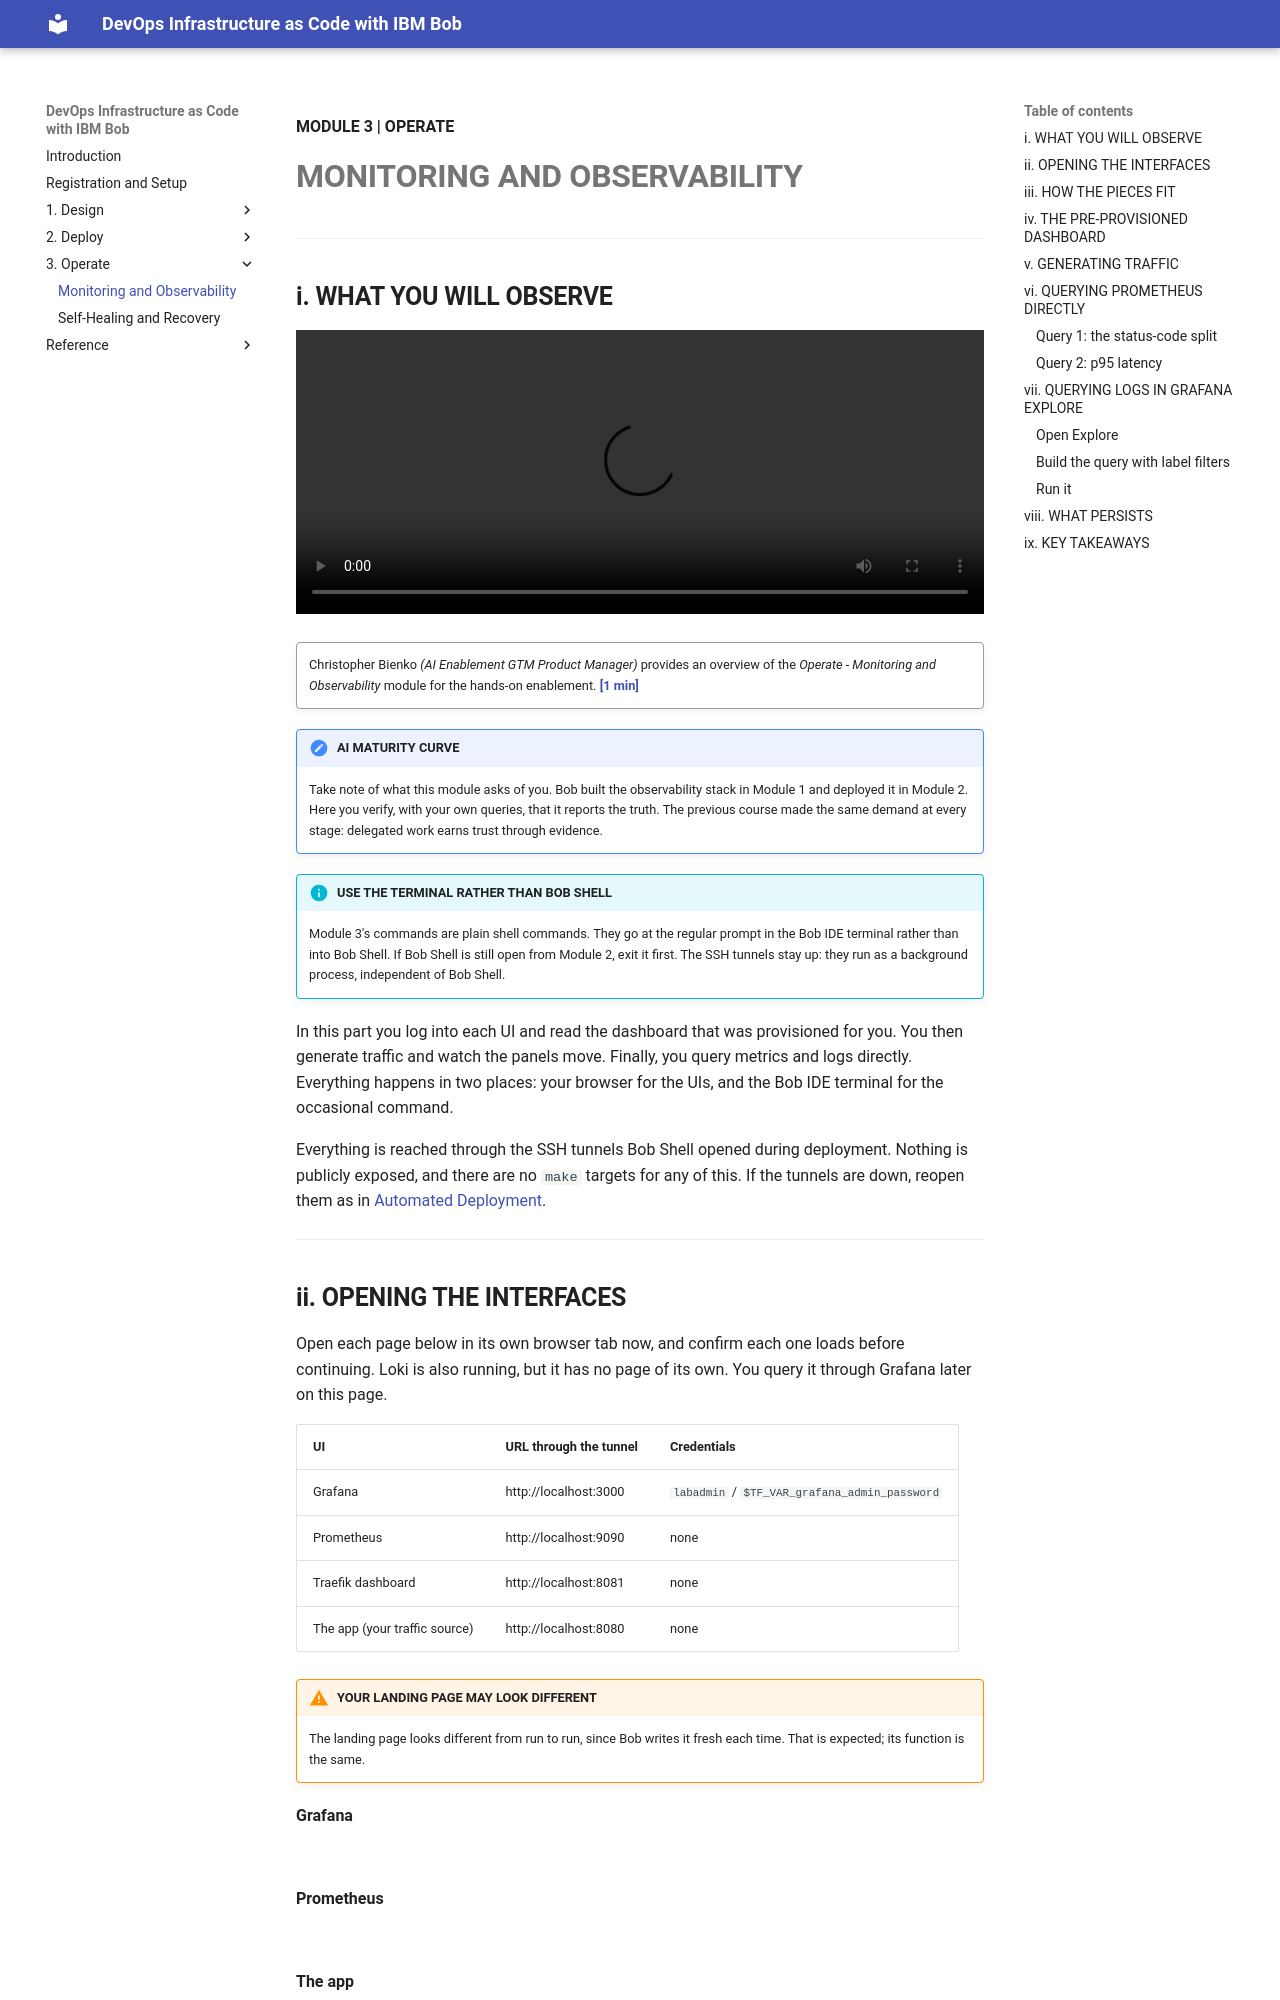

repository: bienko/bob-devops-iac · page: 3-1/index.html · generator: mkdocs

**MODULE 3 | OPERATE**

# **MONITORING AND OBSERVABILITY**

---

## **i. WHAT YOU WILL OBSERVE**

![type:video](./_videos/Operate - Monitoring and Observability [Bob DevOps L3].mp4)
!!! quote ""
    Christopher Bienko *(AI Enablement GTM Product Manager)* provides an overview of the *Operate - Monitoring and Observability* module for the hands-on enablement. **<a href="https://ibm.seismic.com/Link/Content/DCdd26Qj7Qq9g8MFGVh72Tmpb2qj" target="_blank">[1 min]</a>**

!!! note "AI MATURITY CURVE"
    Take note of what this module asks of you. Bob built the observability stack in Module 1 and deployed it in Module 2. Here you verify, with your own queries, that it reports the truth. The previous course made the same demand at every stage: delegated work earns trust through evidence.

!!! info "USE THE TERMINAL RATHER THAN BOB SHELL"
    Module 3's commands are plain shell commands. They go at the regular prompt in the Bob IDE terminal rather than into Bob Shell. If Bob Shell is still open from Module 2, exit it first. The SSH tunnels stay up: they run as a background process, independent of Bob Shell.

In this part you log into each UI and read the dashboard that was provisioned for you. You then generate traffic and watch the panels move. Finally, you query metrics and logs directly. Everything happens in two places: your browser for the UIs, and the Bob IDE terminal for the occasional command.

Everything is reached through the SSH tunnels Bob Shell opened during deployment. Nothing is publicly exposed, and there are no `make` targets for any of this. If the tunnels are down, reopen them as in [Automated Deployment](2-1.md){:target="_blank"}.

---

## **ii. OPENING THE INTERFACES**

Open each page below in its own browser tab now, and confirm each one loads before continuing. Loki is also running, but it has no page of its own. You query it through Grafana later on this page.

| UI | URL through the tunnel | Credentials |
|----|------------------------|-------------|
| Grafana | http://localhost:3000 | `labadmin` / `$TF_VAR_grafana_admin_password` |
| Prometheus | http://localhost:9090 | none |
| Traefik dashboard | http://localhost:8081 | none |
| The app (your traffic source) | http://localhost:8080 | none |

!!! warning "YOUR LANDING PAGE MAY LOOK DIFFERENT"
    The landing page looks different from run to run, since Bob writes it fresh each time. That is expected; its function is the same.

**Grafana**

<p align="left">
<img src="https://colony-recorder.s3.us-west-1.amazonaws.com/files/2026-08-13/77d26e4d-0f20-4a25-ac21-4d9717c9b149/user_cropped_screenshot_85f7457584044fcaa1d188078aaabbae_text_export.jpeg" alt="" width="600" />
</p>

**Prometheus**

<p align="left">
<img src="https://colony-recorder.s3.us-west-1.amazonaws.com/files/2026-08-13/60af7d4a-a849-4e89-945e-dc020ef7e828/user_cropped_screenshot_7aa5790a4a0446ddbbe2973695ff1408_text_export.jpeg" alt="" width="600" />
</p>

**The app**

<p align="left">
<img src="https://colony-recorder.s3.us-west-1.amazonaws.com/files/2026-08-13/79797eb9-3074-4e86-915d-86b1dc2eb925/user_cropped_screenshot_be56e36c638642cfbe21c75bbc6bb0cb_text_export.jpeg" alt="" width="600" />
</p>

---
